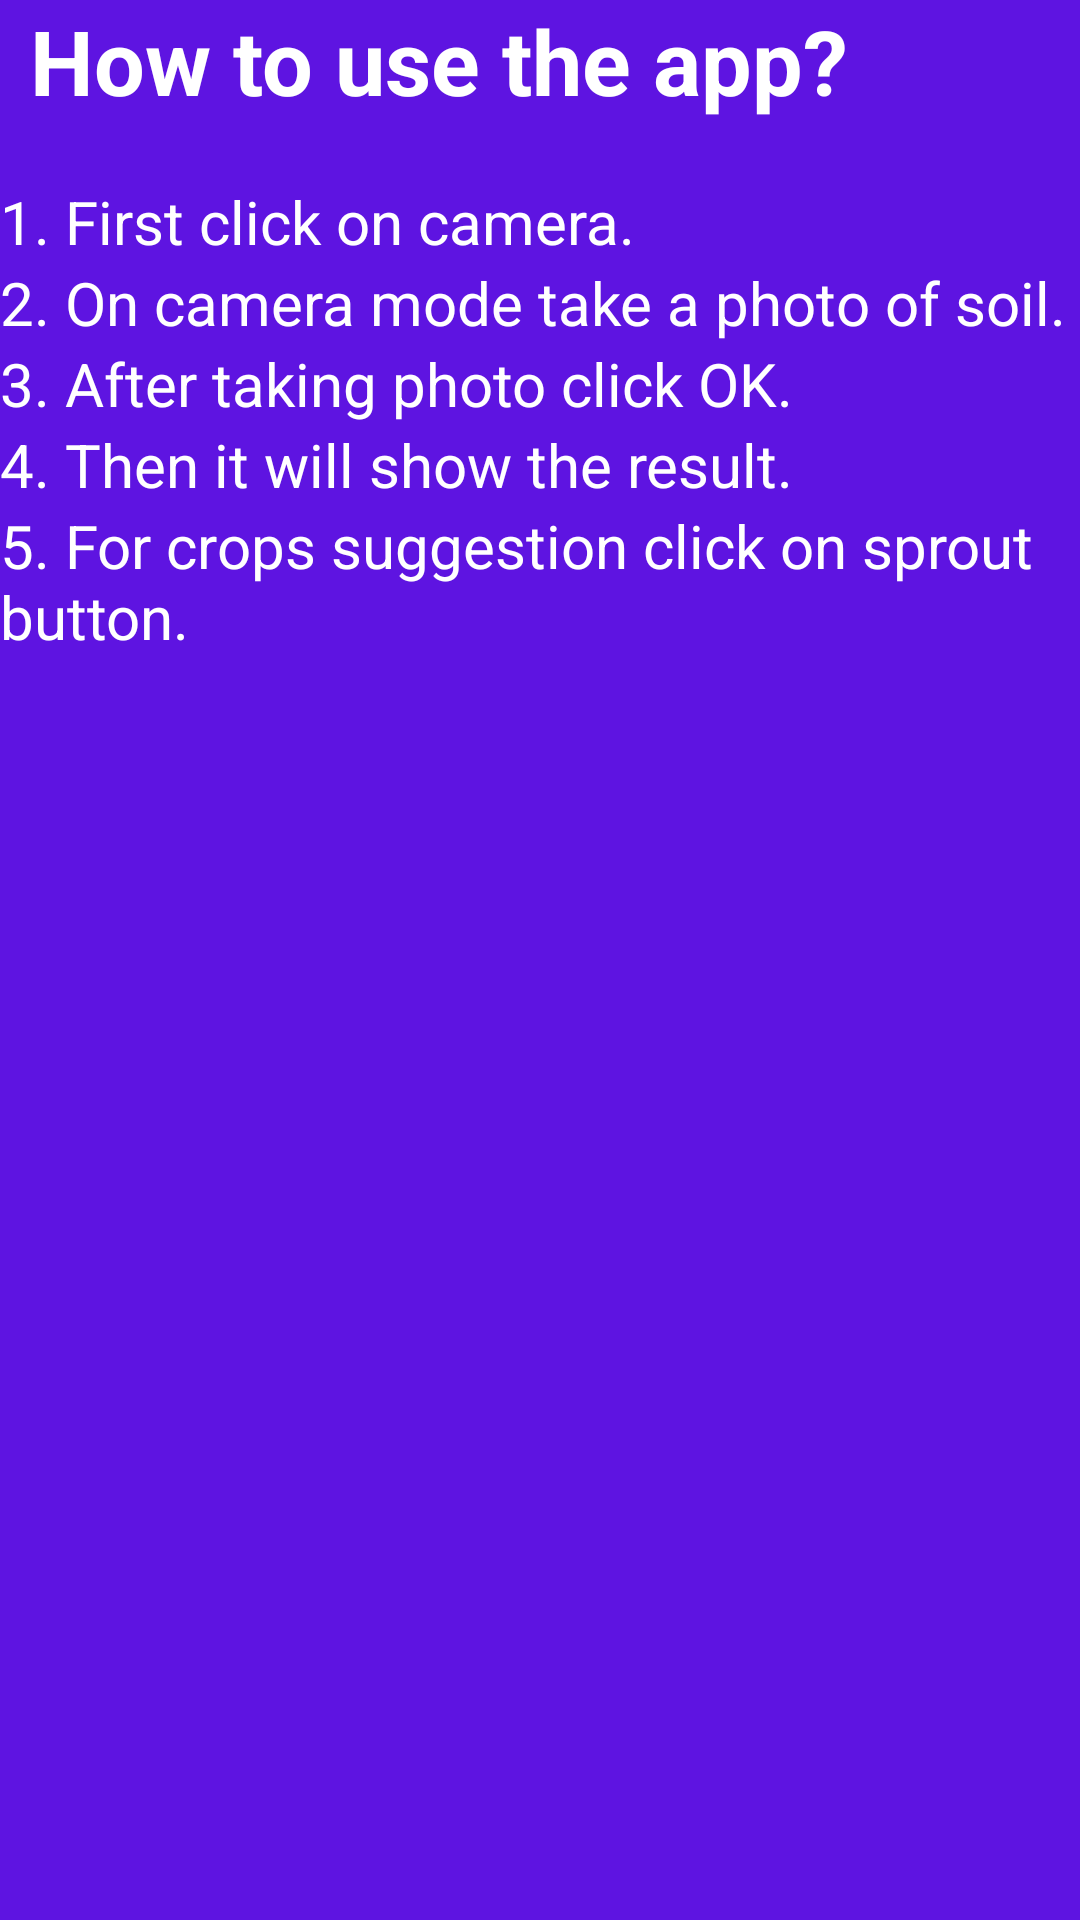

Reconstruct the res/layout file that produces this screen, plus the resources it refers to.
<!-- AndroidManifest.xml: application theme Theme.SoilDetection -->
<!-- res/layout/activity_about.xml -->
<?xml version="1.0" encoding="utf-8"?>
<LinearLayout xmlns:android="http://schemas.android.com/apk/res/android"
    xmlns:app="http://schemas.android.com/apk/res-auto"
    xmlns:tools="http://schemas.android.com/tools"
    android:layout_width="match_parent"
    android:layout_height="match_parent"
    android:orientation="vertical"
    android:background="#5E14E1"
    tools:context=".about">

    <TextView
        android:layout_width="match_parent"
        android:layout_height="wrap_content"
        android:text="How to use the app?"
        android:textSize="30sp"
        android:textStyle="bold"
        android:textColor="@color/white"
        android:layout_marginLeft="10dp"
        />

    <TextView
        android:layout_width="match_parent"
        android:layout_height="wrap_content"
        android:textColor="@color/white"
        android:textSize="20sp"
        android:layout_marginTop="20dp"
        android:text="@string/information1"
        />
    <TextView
        android:layout_width="match_parent"
        android:layout_height="wrap_content"
        android:textColor="@color/white"
        android:textSize="20sp"
        android:text="@string/information2"
        />

    <TextView
        android:layout_width="match_parent"
        android:layout_height="wrap_content"
        android:textColor="@color/white"
        android:textSize="20sp"
        android:text="@string/information3"
        />

    <TextView
        android:layout_width="match_parent"
        android:layout_height="wrap_content"
        android:textColor="@color/white"
        android:textSize="20sp"
        android:text="@string/information4"
        />

    <TextView
        android:layout_width="match_parent"
        android:layout_height="wrap_content"
        android:textColor="@color/white"
        android:textSize="20sp"
        android:text="@string/information5"
        />
</LinearLayout>
<!-- resources referenced by this layout -->
<resources>
  <string name="information1">
          1. First click on camera.
      </string>
  <string name="information2">
          2. On camera mode take a photo of soil.
      </string>
  <string name="information3">
          3. After taking photo click OK.
      </string>
  <string name="information4">
          4. Then it will show the result.
      </string>
  <string name="information5">
          5. For crops suggestion click on sprout button.
      </string>
  <style name="Theme.SoilDetection" parent="Theme.MaterialComponents.DayNight.DarkActionBar">
          
          <item name="colorPrimary">@color/purple_500</item>
          <item name="colorPrimaryVariant">@color/purple_700</item>
          <item name="colorOnPrimary">@color/white</item>
          
          <item name="colorSecondary">@color/teal_200</item>
          <item name="colorSecondaryVariant">@color/teal_700</item>
          <item name="colorOnSecondary">@color/black</item>
          
          <item name="android:statusBarColor">?attr/colorPrimaryVariant</item>
          
      </style>
  <!-- not gathered from this repository: default colours our renderer supplied (Android Studio template values) -->
  <color name="purple_500">#FF6200EE</color>
  <color name="purple_700">#FF3700B3</color>
  <color name="teal_200">#FF03DAC5</color>
  <color name="teal_700">#FF018786</color>
  <color name="black">#FF000000</color>
  <color name="white">#FFFFFFFF</color>
</resources>
